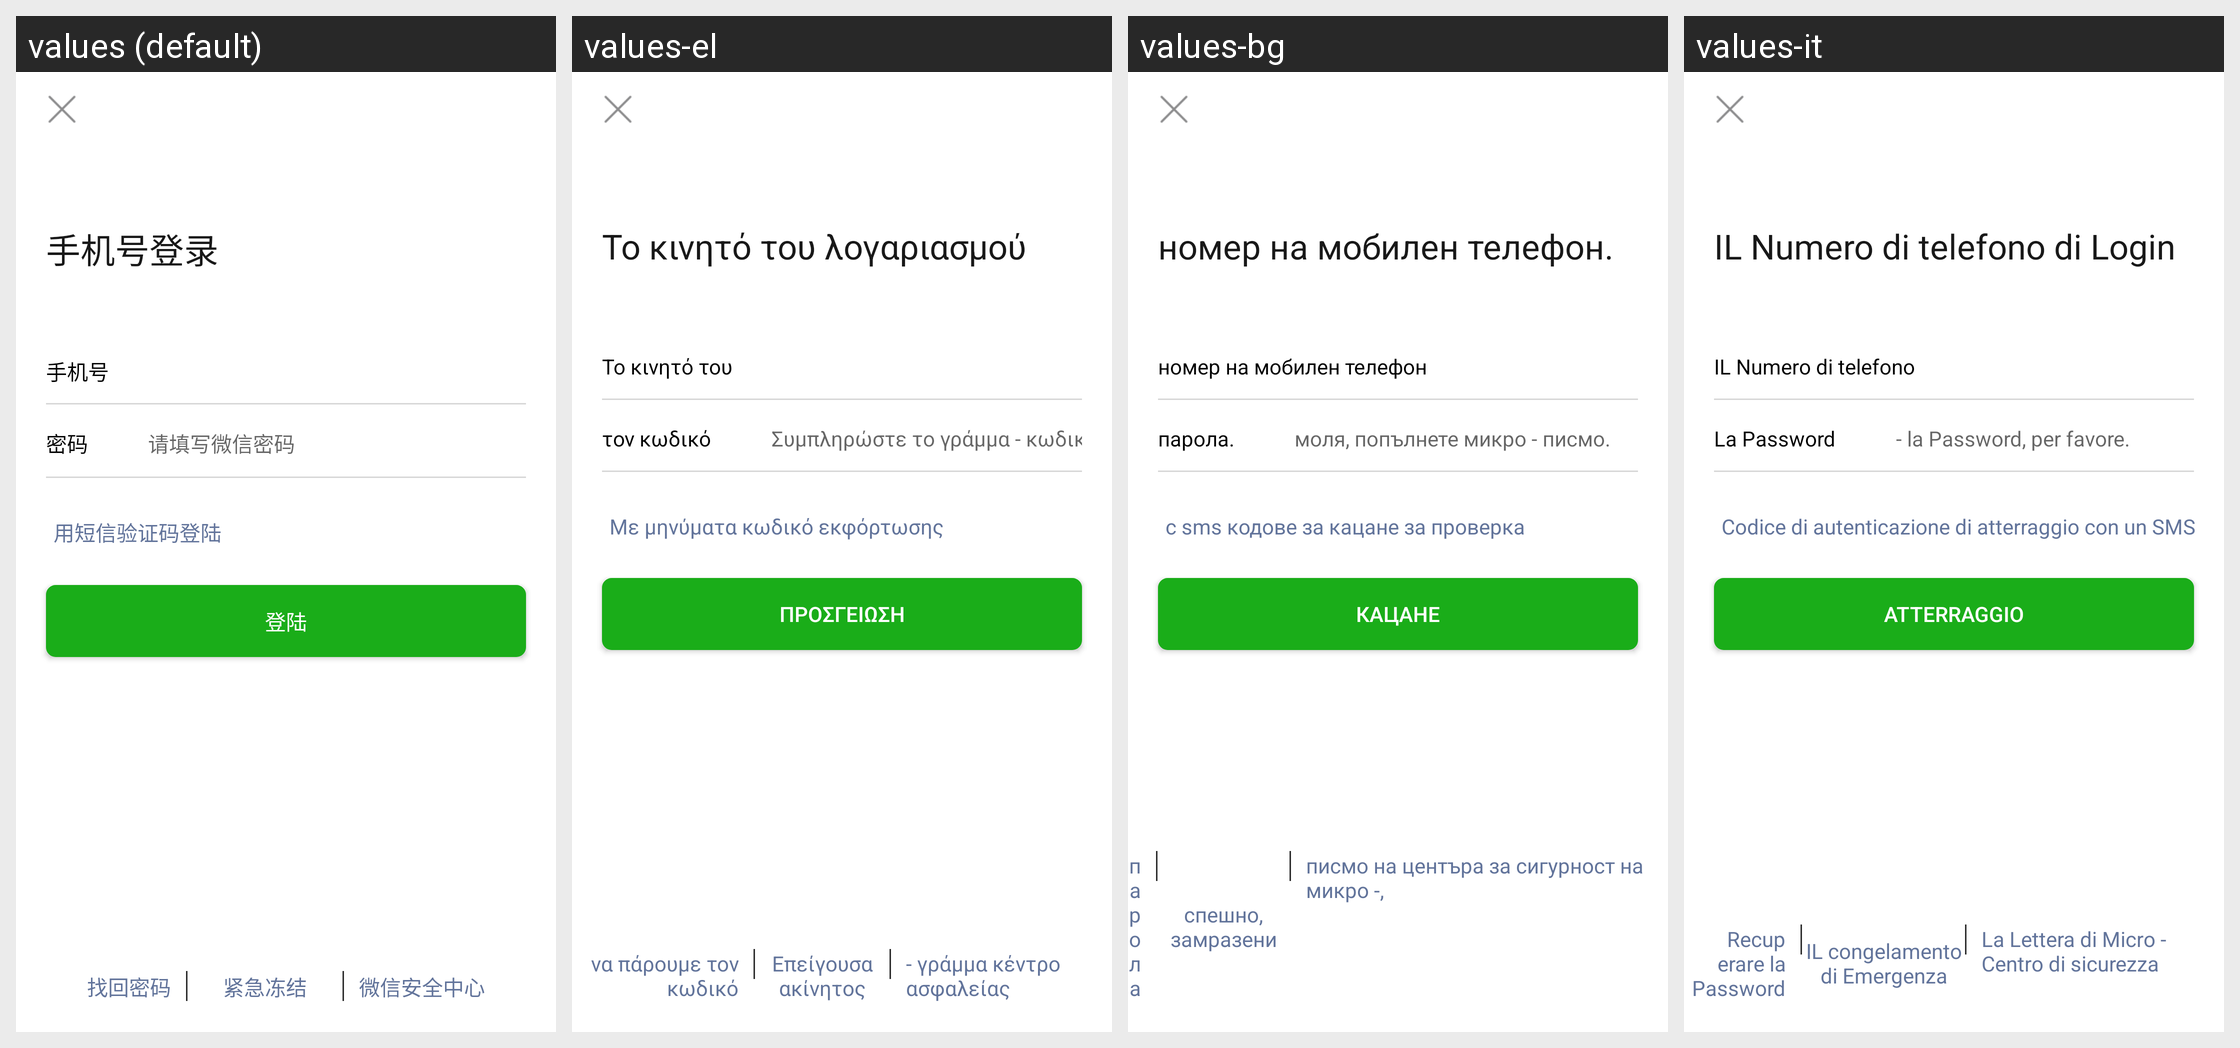

Translations of the strings shown on this Android screen, per locale in the grid:
Android screen res/layout/activity_moblie_login.xml rendered under 4 locales, left to right: values (default), values-el, values-bg, values-it. Device: Nexus 5 (rendered at 1080×1920; each locale shown at half size, 540×960, under a caption strip naming it); theme AppTheme.
Other locales in the repository, not shown: values-af, values-ar, values-az, values-be, values-ca, values-cs, values-cy, values-da, values-de, values-en, values-en-rUS, values-es, values-et, values-fa, values-fi, values-fr, values-gl, values-hi, values-ht, values-hu, values-id, values-is, values-iw, values-ja, values-ko, values-lv, values-mk, values-ms, values-mt, values-nl, values-no, values-pl, values-pt, values-ro, values-ru, values-sk, values-sl, values-sv, values-th, values-tl, values-tr, values-uk, values-ur, values-vi, values-zh-rCN, values-zh-rTW.
Strings drawn on this screen, with the default value and each locale's value (text and hints the layout hard-codes, and strings that could not be matched under every locale, appear in the picture but are not listed):

phonelogin
  values: 手机号登录
  values-el: Το κινητό του λογαριασμού
  values-bg: номер на мобилен телефон.
  values-it: IL Numero di telefono di Login

phone
  values: 手机号
  values-el: Το κινητό του
  values-bg: номер на мобилен телефон
  values-it: IL Numero di telefono

pwd
  values: 密码
  values-el: τον κωδικό
  values-bg: парола.
  values-it: La Password

pleastwechatpwd
  values: 请填写微信密码
  values-el: Συμπληρώστε το γράμμα - κωδικό
  values-bg: моля, попълнете микро - писмо.
  values-it: - la Password, per favore.

smsStatic
  values: 用短信验证码登陆
  values-el: Με μηνύματα κωδικό εκφόρτωσης
  values-bg: с sms кодове за кацане за проверка
  values-it: Codice di autenticazione di atterraggio con un SMS

login
  values: 登陆
  values-el: προσγείωση
  values-bg: кацане
  values-it: Atterraggio

RetrievePassword
  values: 找回密码
  values-el: να πάρουμε τον κωδικό
  values-bg: парола
  values-it: Recuperare la Password

EmergencyFreeze
  values: 紧急冻结
  values-el: Επείγουσα ακίνητος
  values-bg: спешно, замразени
  values-it: IL congelamento di Emergenza

SecurityCenter
  values: 微信安全中心
  values-el: - γράμμα κέντρο ασφαλείας
  values-bg: писмо на центъра за сигурност на микро -,
  values-it: La Lettera di Micro - Centro di sicurezza
